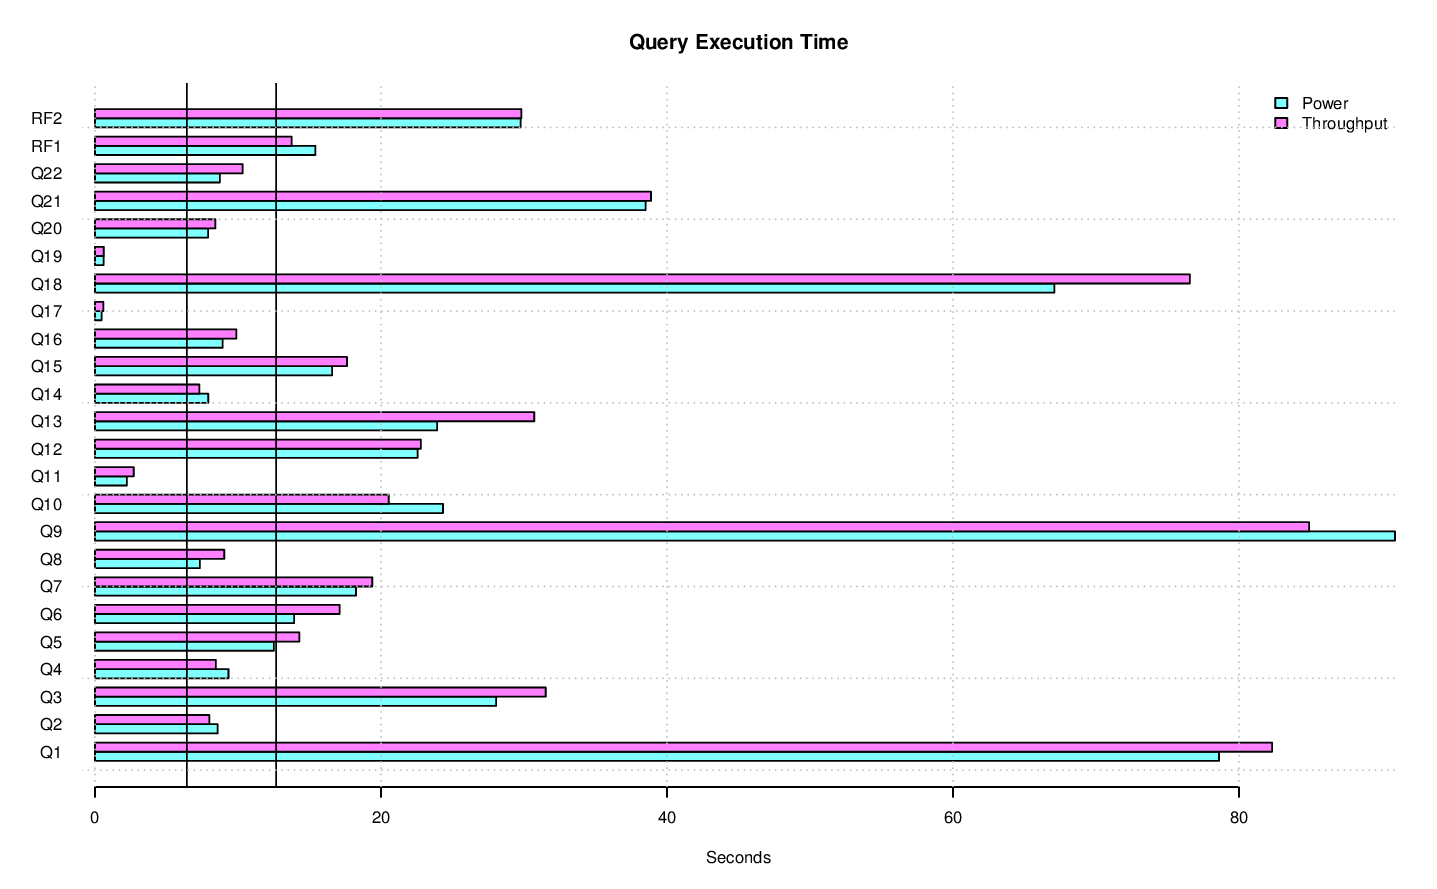

The table this chart was drawn from, first rows:
task_name, s_time, e_time, diff_time, seconds
LOAD, 2014-11-04 00:33:19.403144, 2014-11-04 00:43:56.189252, 00:10:36.786108, 636.8
PERF, 2014-11-04 00:43:56.205137, , , 
PERF.POWER.RF1, 2014-11-04 00:44:09.08904, 2014-11-04 00:44:24.504148, 00:00:15.415108, 15.42
PERF.POWER.Q14, 2014-11-04 00:44:24.529222, 2014-11-04 00:44:32.447986, 00:00:07.918764, 7.919
PERF.POWER.Q2, 2014-11-04 00:44:32.467976, 2014-11-04 00:44:41.045397, 00:00:08.577421, 8.577
PERF.POWER.Q9, 2014-11-04 00:44:41.066566, 2014-11-04 00:46:11.97637, 00:01:30.909804, 90.91
PERF.POWER.Q20, 2014-11-04 00:46:11.992949, 2014-11-04 00:46:19.90209, 00:00:07.909141, 7.909
PERF.POWER.Q6, 2014-11-04 00:46:19.923304, 2014-11-04 00:46:33.850947, 00:00:13.927643, 13.93
PERF.POWER.Q17, 2014-11-04 00:46:33.87179, 2014-11-04 00:46:34.332881, 00:00:00.461091, 0.4611
PERF.POWER.Q18, 2014-11-04 00:46:34.346606, 2014-11-04 00:47:41.438562, 00:01:07.091956, 67.09
PERF.POWER.Q8, 2014-11-04 00:47:41.459351, 2014-11-04 00:47:48.797035, 00:00:07.337684, 7.338
PERF.POWER.Q21, 2014-11-04 00:47:48.818386, 2014-11-04 00:48:27.32269, 00:00:38.504304, 38.5
PERF.POWER.Q13, 2014-11-04 00:48:27.343112, 2014-11-04 00:48:51.263468, 00:00:23.920356, 23.92
PERF.POWER.Q3, 2014-11-04 00:48:51.284262, 2014-11-04 00:49:19.338482, 00:00:28.05422, 28.05
PERF.POWER.Q22, 2014-11-04 00:49:19.35922, 2014-11-04 00:49:28.094054, 00:00:08.734834, 8.735
PERF.POWER.Q16, 2014-11-04 00:49:28.1157, 2014-11-04 00:49:37.047142, 00:00:08.931442, 8.931
PERF.POWER.Q4, 2014-11-04 00:49:37.060059, 2014-11-04 00:49:46.397316, 00:00:09.337257, 9.337
PERF.POWER.Q11, 2014-11-04 00:49:46.419668, 2014-11-04 00:49:48.649126, 00:00:02.229458, 2.229
PERF.POWER.Q15, 2014-11-04 00:49:48.661827, 2014-11-04 00:50:05.238542, 00:00:16.576715, 16.58
PERF.POWER.Q1, 2014-11-04 00:50:05.260258, 2014-11-04 00:51:23.864308, 00:01:18.60405, 78.6
PERF.POWER.Q10, 2014-11-04 00:51:23.883776, 2014-11-04 00:51:48.221145, 00:00:24.337369, 24.34
PERF.POWER.Q19, 2014-11-04 00:51:48.241884, 2014-11-04 00:51:48.841127, 00:00:00.599243, 0.5992
PERF.POWER.Q5, 2014-11-04 00:51:48.856204, 2014-11-04 00:52:01.370822, 00:00:12.514618, 12.51
PERF.POWER.Q7, 2014-11-04 00:52:01.392756, 2014-11-04 00:52:19.645728, 00:00:18.252972, 18.25
PERF.POWER.Q12, 2014-11-04 00:52:19.666232, 2014-11-04 00:52:42.22362, 00:00:22.557388, 22.56
PERF.POWER.RF2, 2014-11-04 00:52:42.239968, 2014-11-04 00:53:11.997886, 00:00:29.757918, 29.76
PERF.POWER, 2014-11-04 00:44:09.074482, 2014-11-04 00:53:12.011874, 00:09:02.937392, 542.9
PERF.THRUPUT.QS3.Q8, 2014-11-04 00:53:16.702371, 2014-11-04 00:53:28.783789, 00:00:12.081418, 12.08
PERF.THRUPUT.RFST1.RF1, 2014-11-04 00:53:16.100114, 2014-11-04 00:53:31.876948, 00:00:15.776834, 15.78
PERF.THRUPUT.QS2.Q6, 2014-11-04 00:53:16.666755, 2014-11-04 00:53:34.93584, 00:00:18.269085, 18.27
PERF.THRUPUT.QS4.Q5, 2014-11-04 00:53:16.749912, 2014-11-04 00:53:34.937471, 00:00:18.187559, 18.19
PERF.THRUPUT.QS2.Q17, 2014-11-04 00:53:34.952212, 2014-11-04 00:53:35.539017, 00:00:00.586805, 0.5868
PERF.THRUPUT.QS3.Q5, 2014-11-04 00:53:28.822959, 2014-11-04 00:53:41.081055, 00:00:12.258096, 12.26
PERF.THRUPUT.QS2.Q14, 2014-11-04 00:53:35.552199, 2014-11-04 00:53:42.485873, 00:00:06.933674, 6.934
PERF.THRUPUT.QS3.Q4, 2014-11-04 00:53:41.092083, 2014-11-04 00:53:49.360209, 00:00:08.268126, 8.268
PERF.THRUPUT.QS2.Q16, 2014-11-04 00:53:42.497086, 2014-11-04 00:53:51.731823, 00:00:09.234737, 9.235
PERF.THRUPUT.QS2.Q19, 2014-11-04 00:53:51.742461, 2014-11-04 00:53:52.340701, 00:00:00.59824, 0.5982
PERF.THRUPUT.QS1.Q21, 2014-11-04 00:53:16.707813, 2014-11-04 00:53:57.732335, 00:00:41.024522, 41.02
PERF.THRUPUT.RFST1.RF2, 2014-11-04 00:53:31.885752, 2014-11-04 00:54:03.077414, 00:00:31.191662, 31.19
PERF.THRUPUT.RFST1, 2014-11-04 00:53:16.089666, 2014-11-04 00:54:03.084611, 00:00:46.994945, 46.99
PERF.THRUPUT.QS3.Q6, 2014-11-04 00:53:49.372303, 2014-11-04 00:54:06.230085, 00:00:16.857782, 16.86
PERF.THRUPUT.QS3.Q17, 2014-11-04 00:54:06.241048, 2014-11-04 00:54:06.838948, 00:00:00.5979, 0.5979
PERF.THRUPUT.QS2.Q10, 2014-11-04 00:53:52.351991, 2014-11-04 00:54:09.720762, 00:00:17.368771, 17.37
PERF.THRUPUT.QS4.Q21, 2014-11-04 00:53:34.949169, 2014-11-04 00:54:11.649204, 00:00:36.700035, 36.7
PERF.THRUPUT.RFST2.RF1, 2014-11-04 00:54:03.09583, 2014-11-04 00:54:17.470736, 00:00:14.374906, 14.37
PERF.THRUPUT.QS4.Q14, 2014-11-04 00:54:11.684349, 2014-11-04 00:54:19.30506, 00:00:07.620711, 7.621
PERF.THRUPUT.QS4.Q19, 2014-11-04 00:54:19.316274, 2014-11-04 00:54:20.017936, 00:00:00.701662, 0.7017
PERF.THRUPUT.QS3.Q7, 2014-11-04 00:54:06.850402, 2014-11-04 00:54:29.174325, 00:00:22.323923, 22.32
PERF.THRUPUT.QS1.Q3, 2014-11-04 00:53:57.744052, 2014-11-04 00:54:31.474765, 00:00:33.730713, 33.73
PERF.THRUPUT.QS4.Q15, 2014-11-04 00:54:20.030339, 2014-11-04 00:54:40.403475, 00:00:20.373136, 20.37
PERF.THRUPUT.QS4.Q17, 2014-11-04 00:54:40.42174, 2014-11-04 00:54:40.977238, 00:00:00.555498, 0.5555
PERF.THRUPUT.RFST2.RF2, 2014-11-04 00:54:17.481221, 2014-11-04 00:54:47.201067, 00:00:29.719846, 29.72
PERF.THRUPUT.RFST2, 2014-11-04 00:54:03.089609, 2014-11-04 00:54:47.207915, 00:00:44.118306, 44.12
PERF.THRUPUT.RFST3.RF1, 2014-11-04 00:54:47.219816, 2014-11-04 00:54:59.951358, 00:00:12.731542, 12.73
PERF.THRUPUT.QS4.Q12, 2014-11-04 00:54:40.987797, 2014-11-04 00:55:02.921178, 00:00:21.933381, 21.93
PERF.THRUPUT.QS4.Q6, 2014-11-04 00:55:02.932449, 2014-11-04 00:55:19.084192, 00:00:16.151743, 16.15
PERF.THRUPUT.QS4.Q4, 2014-11-04 00:55:19.09534, 2014-11-04 00:55:26.897145, 00:00:07.801805, 7.802
PERF.THRUPUT.RFST3.RF2, 2014-11-04 00:54:59.9612, 2014-11-04 00:55:29.154487, 00:00:29.193287, 29.19
PERF.THRUPUT.RFST3, 2014-11-04 00:54:47.213438, 2014-11-04 00:55:29.163632, 00:00:41.950194, 41.95
PERF.THRUPUT.QS2.Q9, 2014-11-04 00:54:09.733326, 2014-11-04 00:55:35.875178, 00:01:26.141852, 86.14
... 72 more rows
